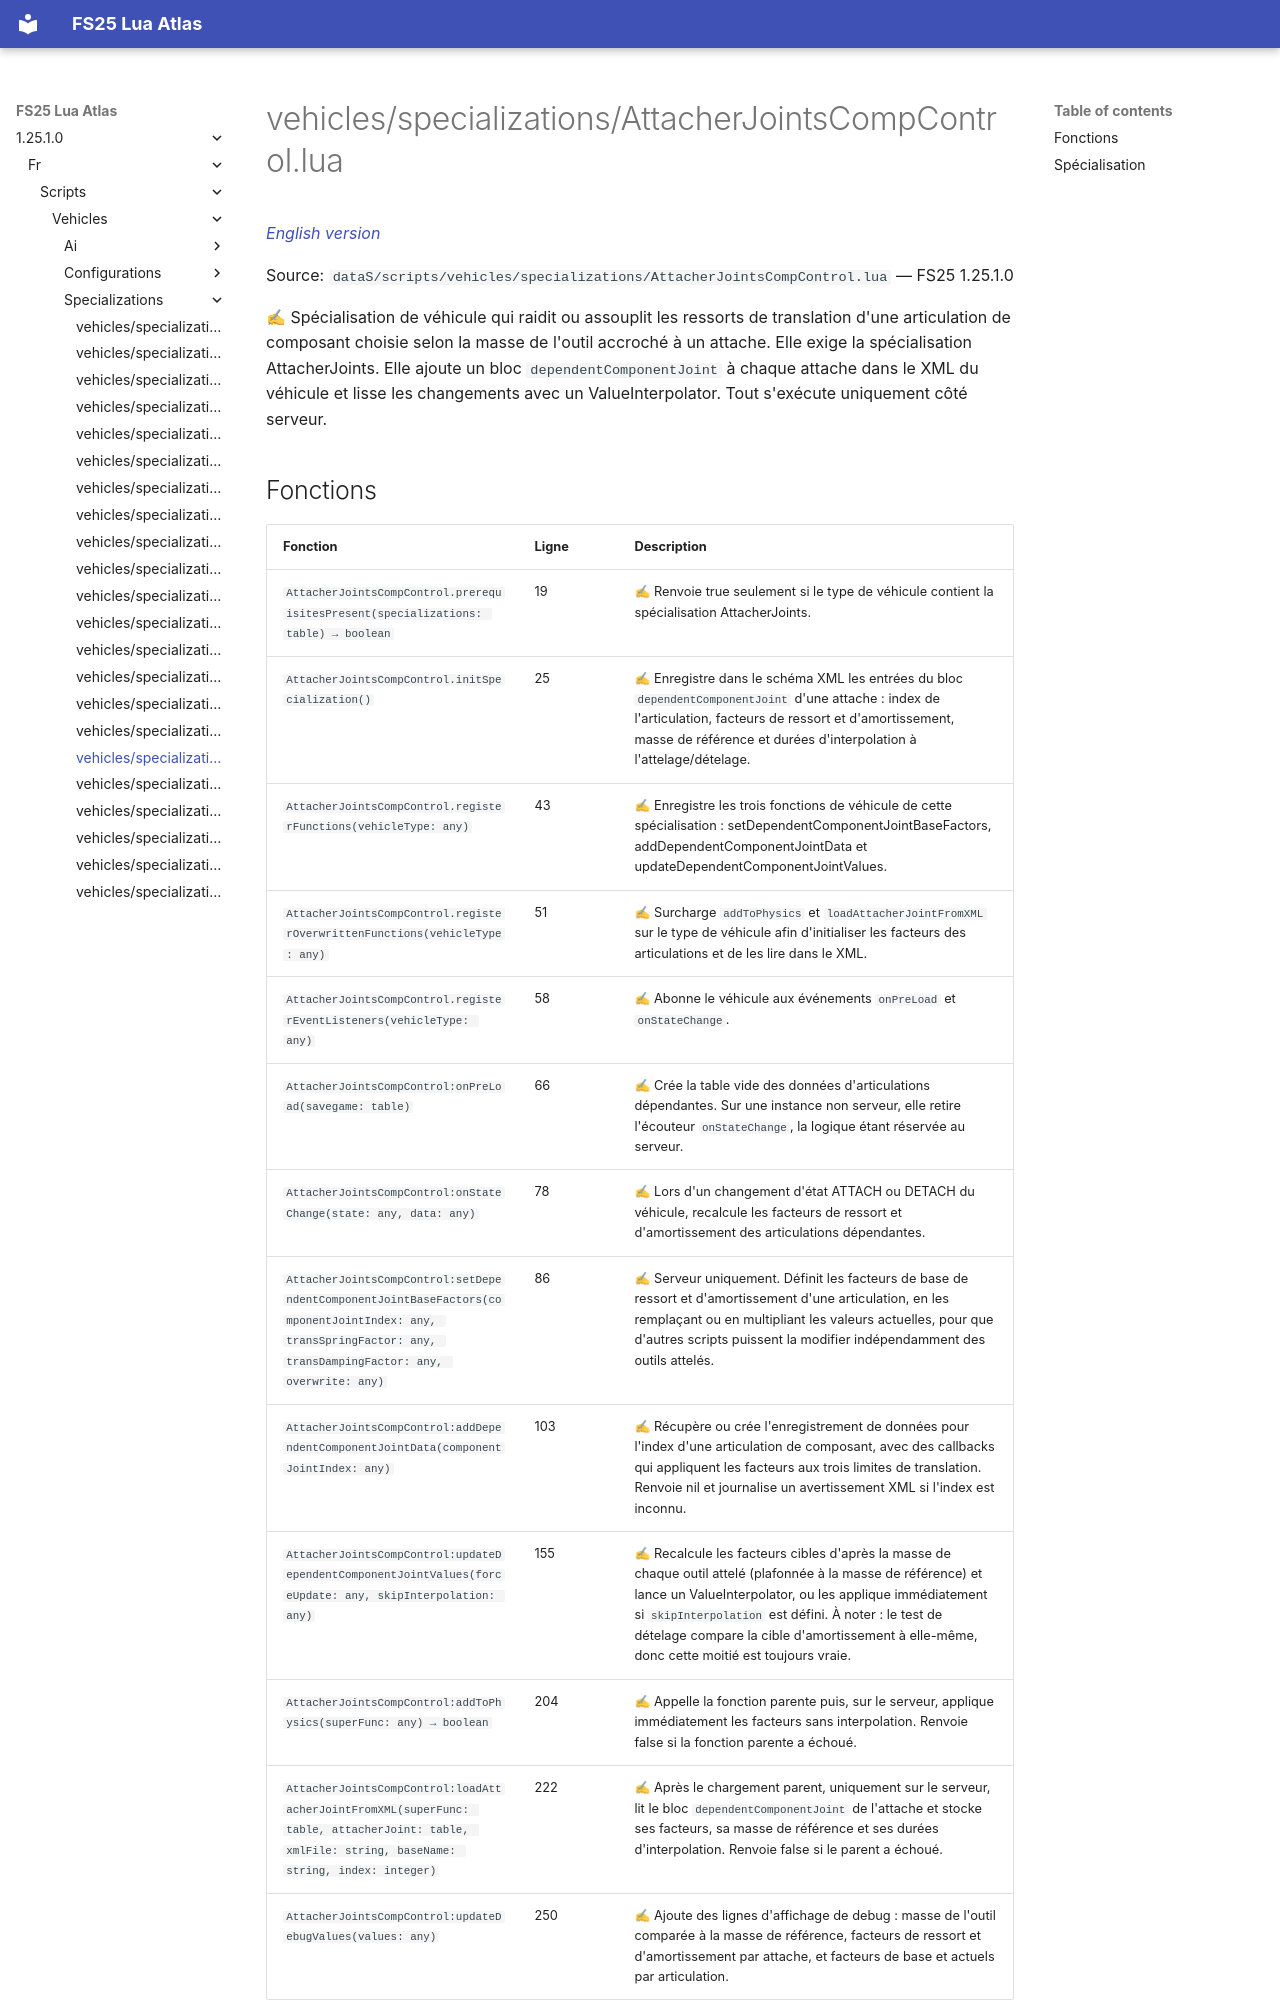

repository: Tim0219800/fs25-lua-atlas · page: 1.25.1.0/fr/scripts/vehicles/specializations/AttacherJointsCompControl.html · generator: mkdocs

# vehicles/specializations/AttacherJointsCompControl.lua

*[English version](../../../../scripts/vehicles/specializations/AttacherJointsCompControl.md)*

Source: `dataS/scripts/vehicles/specializations/AttacherJointsCompControl.lua` — FS25 1.25.1.0

✍ Spécialisation de véhicule qui raidit ou assouplit les ressorts de translation d'une articulation de composant choisie selon la masse de l'outil accroché à un attache. Elle exige la spécialisation AttacherJoints. Elle ajoute un bloc `dependentComponentJoint` à chaque attache dans le XML du véhicule et lisse les changements avec un ValueInterpolator. Tout s'exécute uniquement côté serveur.
